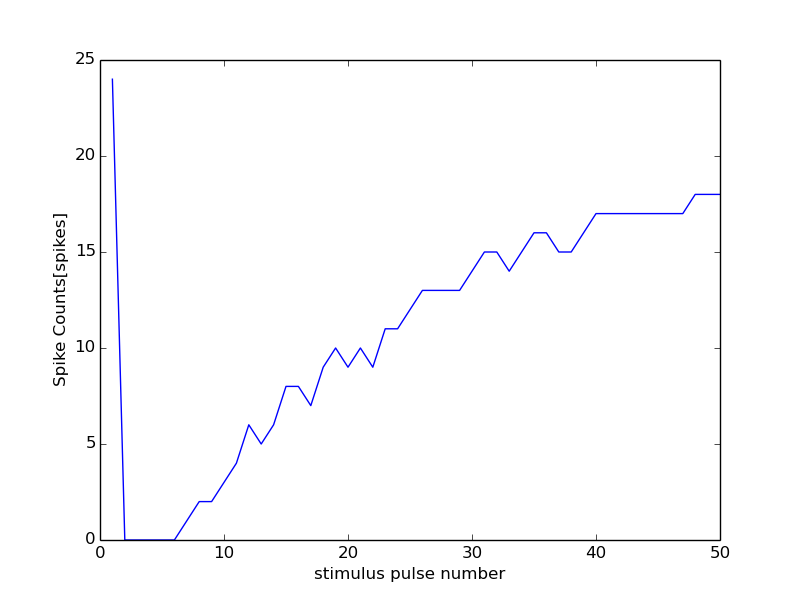

The data file committed next to this chart (first rows):
35000, 15000
0, 0
1, 24
2, 0
3, 0
4, 0
5, 0
6, 0
7, 1
8, 2
9, 2
10, 3
11, 4
12, 6
13, 5
14, 6
15, 8
16, 8
17, 7
18, 9
19, 10
20, 9
21, 10
22, 9
23, 11
24, 11
25, 12
26, 13
27, 13
28, 13
29, 13
30, 14
31, 15
32, 15
33, 14
34, 15
35, 16
36, 16
37, 15
38, 15
39, 16
40, 17
41, 17
42, 17
43, 17
44, 17
45, 17
46, 17
47, 17
48, 18
49, 18
50, 18
